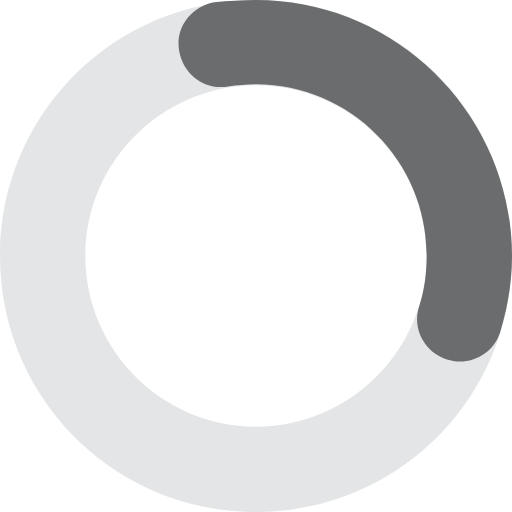
t = 0.00 s
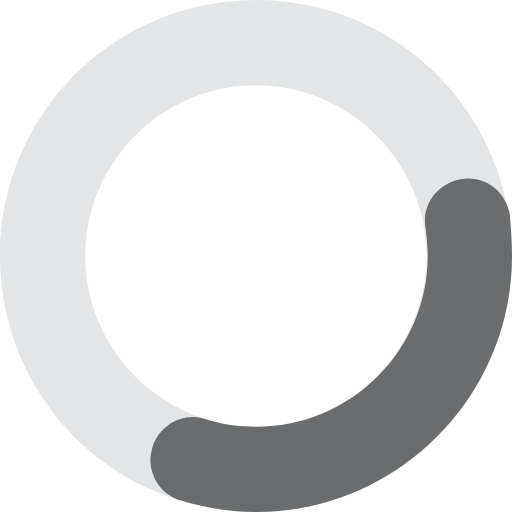
t = 0.25 s
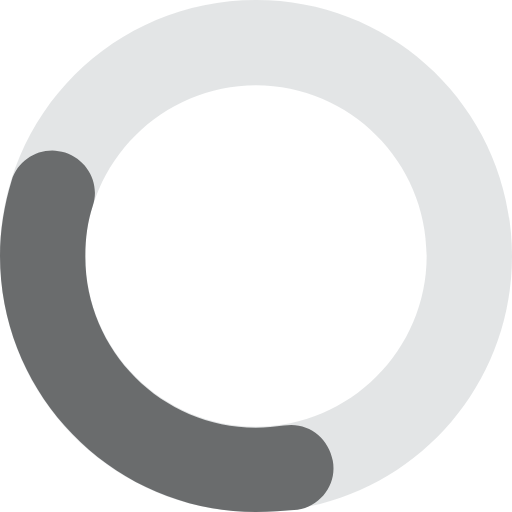
t = 0.50 s
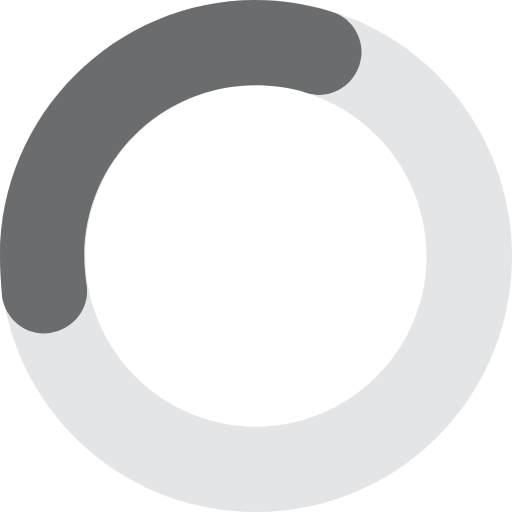
t = 0.75 s

The animated SVG that drew these frames (rendered in a browser with its animation timeline set to each time). Animation: 1 SMIL element (animateTransform=1); one cycle of 1.00 s, repeats indefinitely.

<svg version="1.0" xmlns="http://www.w3.org/2000/svg" width="48px" height="48px" viewBox="0 0 48 48"><g><g><path fill="#D9DCDE" opacity="0.75" d="M24,0C10.7,0,0,10.7,0,24s10.7,24,24,24s24-10.7,24-24S37.3,0,24,0z M24,40c-8.8,0-16-7.2-16-16 S15.2,8,24,8s16,7.2,16,16S32.8,40,24,40z"/></g><path id="p" fill="#6A6C6D" d="M43.1,33.9c-0.4,0-0.8-0.1-1.2-0.2c-2.1-0.7-3.3-2.9-2.6-5c0.5-1.5,0.7-3.1,0.7-4.8 c0-8.8-7.2-16-16-16c-0.9,0-1.8,0.1-2.6,0.2c-2.2,0.4-4.2-1.1-4.6-3.3c-0.4-2.2,1.1-4.2,3.3-4.6C21.4,0.1,22.7,0,24,0 c13.2,0,24,10.8,24,24c0,2.4-0.4,4.8-1.1,7.1C46.4,32.8,44.8,33.9,43.1,33.9z"><animateTransform attributeName="transform" type="rotate" repeatCount="indefinite" dur="1s" keyTimes="0;1" values="0 24 24;360 24 24"></animateTransform></path></g></svg>